Run: headless pygame with SDL's dummy video driver; simulated clock (each Clock.tick advances the game by its frame time, no real sleeping); random seed 0; keys injected as events and as key.get_pressed() state; mouse plan: one left click at the window centre at the start of phase 2, then a move to the lower-right quarter at the start of phase 3.
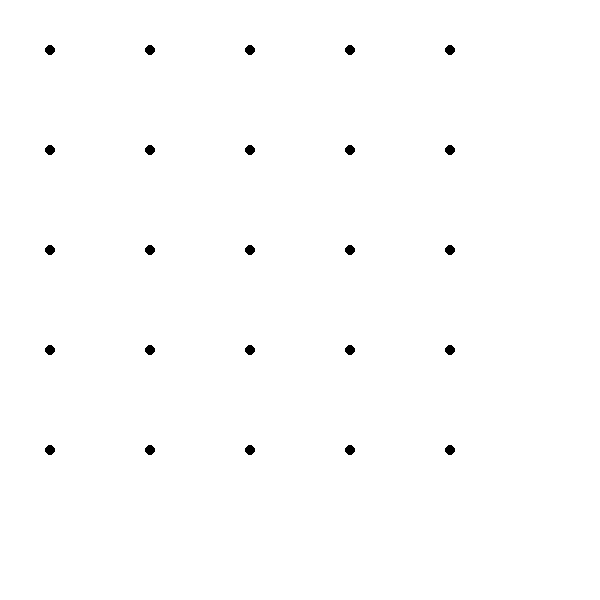
Frame 1 of 4 · flips 1–60 · no input
Frame 2 of 4 · flips 61–180 · clicked the window centre · tapped SPACE, RETURN · held RIGHT (→), D · screen unchanged from frame 1, image omitted
Frame 3 of 4 · flips 181–300 · moved the mouse to the lower-right quarter · held DOWN (↓), S · screen unchanged from frame 2, image omitted
Frame 4 of 4 · flips 301–420 · held LEFT (←), A, UP (↑), W · screen unchanged from frame 3, image omitted

The pygame program that drew these frames:

import pygame
import sys

# تنظیمات بازی
WIDTH, HEIGHT = 600, 600
ROWS, COLS = 5, 5  # تعداد ردیف و ستون نقطه‌ها
DOT_RADIUS = 5
LINE_WIDTH = 5
SQUARE_SIZE = 100
MARGIN = 50

PLAYER_COLORS = [(255, 0, 0), (0, 0, 255)]  # قرمز و آبی

pygame.init()
screen = pygame.display.set_mode((WIDTH, HEIGHT))
pygame.display.set_caption("Dots and Boxes")
font = pygame.font.SysFont(None, 48)

# ساخت ماتریس خطوط
h_lines = [[False for _ in range(COLS - 1)] for _ in range(ROWS)]
v_lines = [[False for _ in range(COLS)] for _ in range(ROWS - 1)]
squares = [[-1 for _ in range(COLS - 1)] for _ in range(ROWS - 1)]

current_player = 0
scores = [0, 0]

def draw_board():
    screen.fill((255, 255, 255))
    # رسم نقاط
    for i in range(ROWS):
        for j in range(COLS):
            x = MARGIN + j * SQUARE_SIZE
            y = MARGIN + i * SQUARE_SIZE
            pygame.draw.circle(screen, (0, 0, 0), (x, y), DOT_RADIUS)

    # رسم خطوط افقی
    for i in range(ROWS):
        for j in range(COLS - 1):
            if h_lines[i][j]:
                x = MARGIN + j * SQUARE_SIZE
                y = MARGIN + i * SQUARE_SIZE
                pygame.draw.line(screen, PLAYER_COLORS[h_lines[i][j] - 1], (x, y), (x + SQUARE_SIZE, y), LINE_WIDTH)

    # رسم خطوط عمودی
    for i in range(ROWS - 1):
        for j in range(COLS):
            if v_lines[i][j]:
                x = MARGIN + j * SQUARE_SIZE
                y = MARGIN + i * SQUARE_SIZE
                pygame.draw.line(screen, PLAYER_COLORS[v_lines[i][j] - 1], (x, y), (x, y + SQUARE_SIZE), LINE_WIDTH)

    # رسم خانه‌های تکمیل شده
    for i in range(ROWS - 1):
        for j in range(COLS - 1):
            if squares[i][j] != -1:
                x = MARGIN + j * SQUARE_SIZE + SQUARE_SIZE // 2
                y = MARGIN + i * SQUARE_SIZE + SQUARE_SIZE // 2
                pygame.draw.rect(screen, PLAYER_COLORS[squares[i][j]], 
                                 (x - 20, y - 20, 40, 40))

def check_square_completion():
    completed = False
    for i in range(ROWS - 1):
        for j in range(COLS - 1):
            if squares[i][j] == -1:
                if h_lines[i][j] and h_lines[i+1][j] and v_lines[i][j] and v_lines[i][j+1]:
                    squares[i][j] = current_player
                    scores[current_player] += 1
                    completed = True
    return completed

def get_line_clicked(pos):
    x, y = pos
    for i in range(ROWS):
        for j in range(COLS - 1):
            x1 = MARGIN + j * SQUARE_SIZE
            y1 = MARGIN + i * SQUARE_SIZE
            x2 = x1 + SQUARE_SIZE
            y2 = y1
            if abs((y - y1)) < 25 and x1 <= x <= x2:
                if not h_lines[i][j]:
                    return ('h', i, j)

    for i in range(ROWS - 1):
        for j in range(COLS):
            x1 = MARGIN + j * SQUARE_SIZE
            y1 = MARGIN + i * SQUARE_SIZE
            x2 = x1
            y2 = y1 + SQUARE_SIZE
            if abs((x - x1)) < 25 and y1 <= y <= y2:
                if not v_lines[i][j]:
                    return ('v', i, j)

    return (None, None, None)

def game_over():
    for row in squares:
        for square in row:
            if square == -1:
                return False
    return True

def show_winner():
    screen.fill((255, 255, 255))
    if scores[0] > scores[1]:
        text = font.render("Player 1 Wins!", True, (255, 0, 0))
    elif scores[1] > scores[0]:
        text = font.render("Player 2 Wins!", True, (0, 0, 255))
    else:
        text = font.render("Draw!", True, (0, 0, 0))
    rect = text.get_rect(center=(WIDTH // 2, HEIGHT // 2))
    screen.blit(text, rect)
    pygame.display.flip()
    pygame.time.delay(3000)

# حلقه‌ی اصلی بازی
running = True
while running:
    draw_board()
    pygame.display.flip()

    if game_over():
        show_winner()
        running = False
        continue

    for event in pygame.event.get():
        if event.type == pygame.QUIT:
            running = False
            break
        elif event.type == pygame.MOUSEBUTTONDOWN:
            line_type, i, j = get_line_clicked(pygame.mouse.get_pos())
            if line_type == 'h':
                h_lines[i][j] = current_player + 1
                if not check_square_completion():
                    current_player = 1 - current_player
            elif line_type == 'v':
                v_lines[i][j] = current_player + 1
                if not check_square_completion():
                    current_player = 1 - current_player

pygame.quit()
sys.exit()
